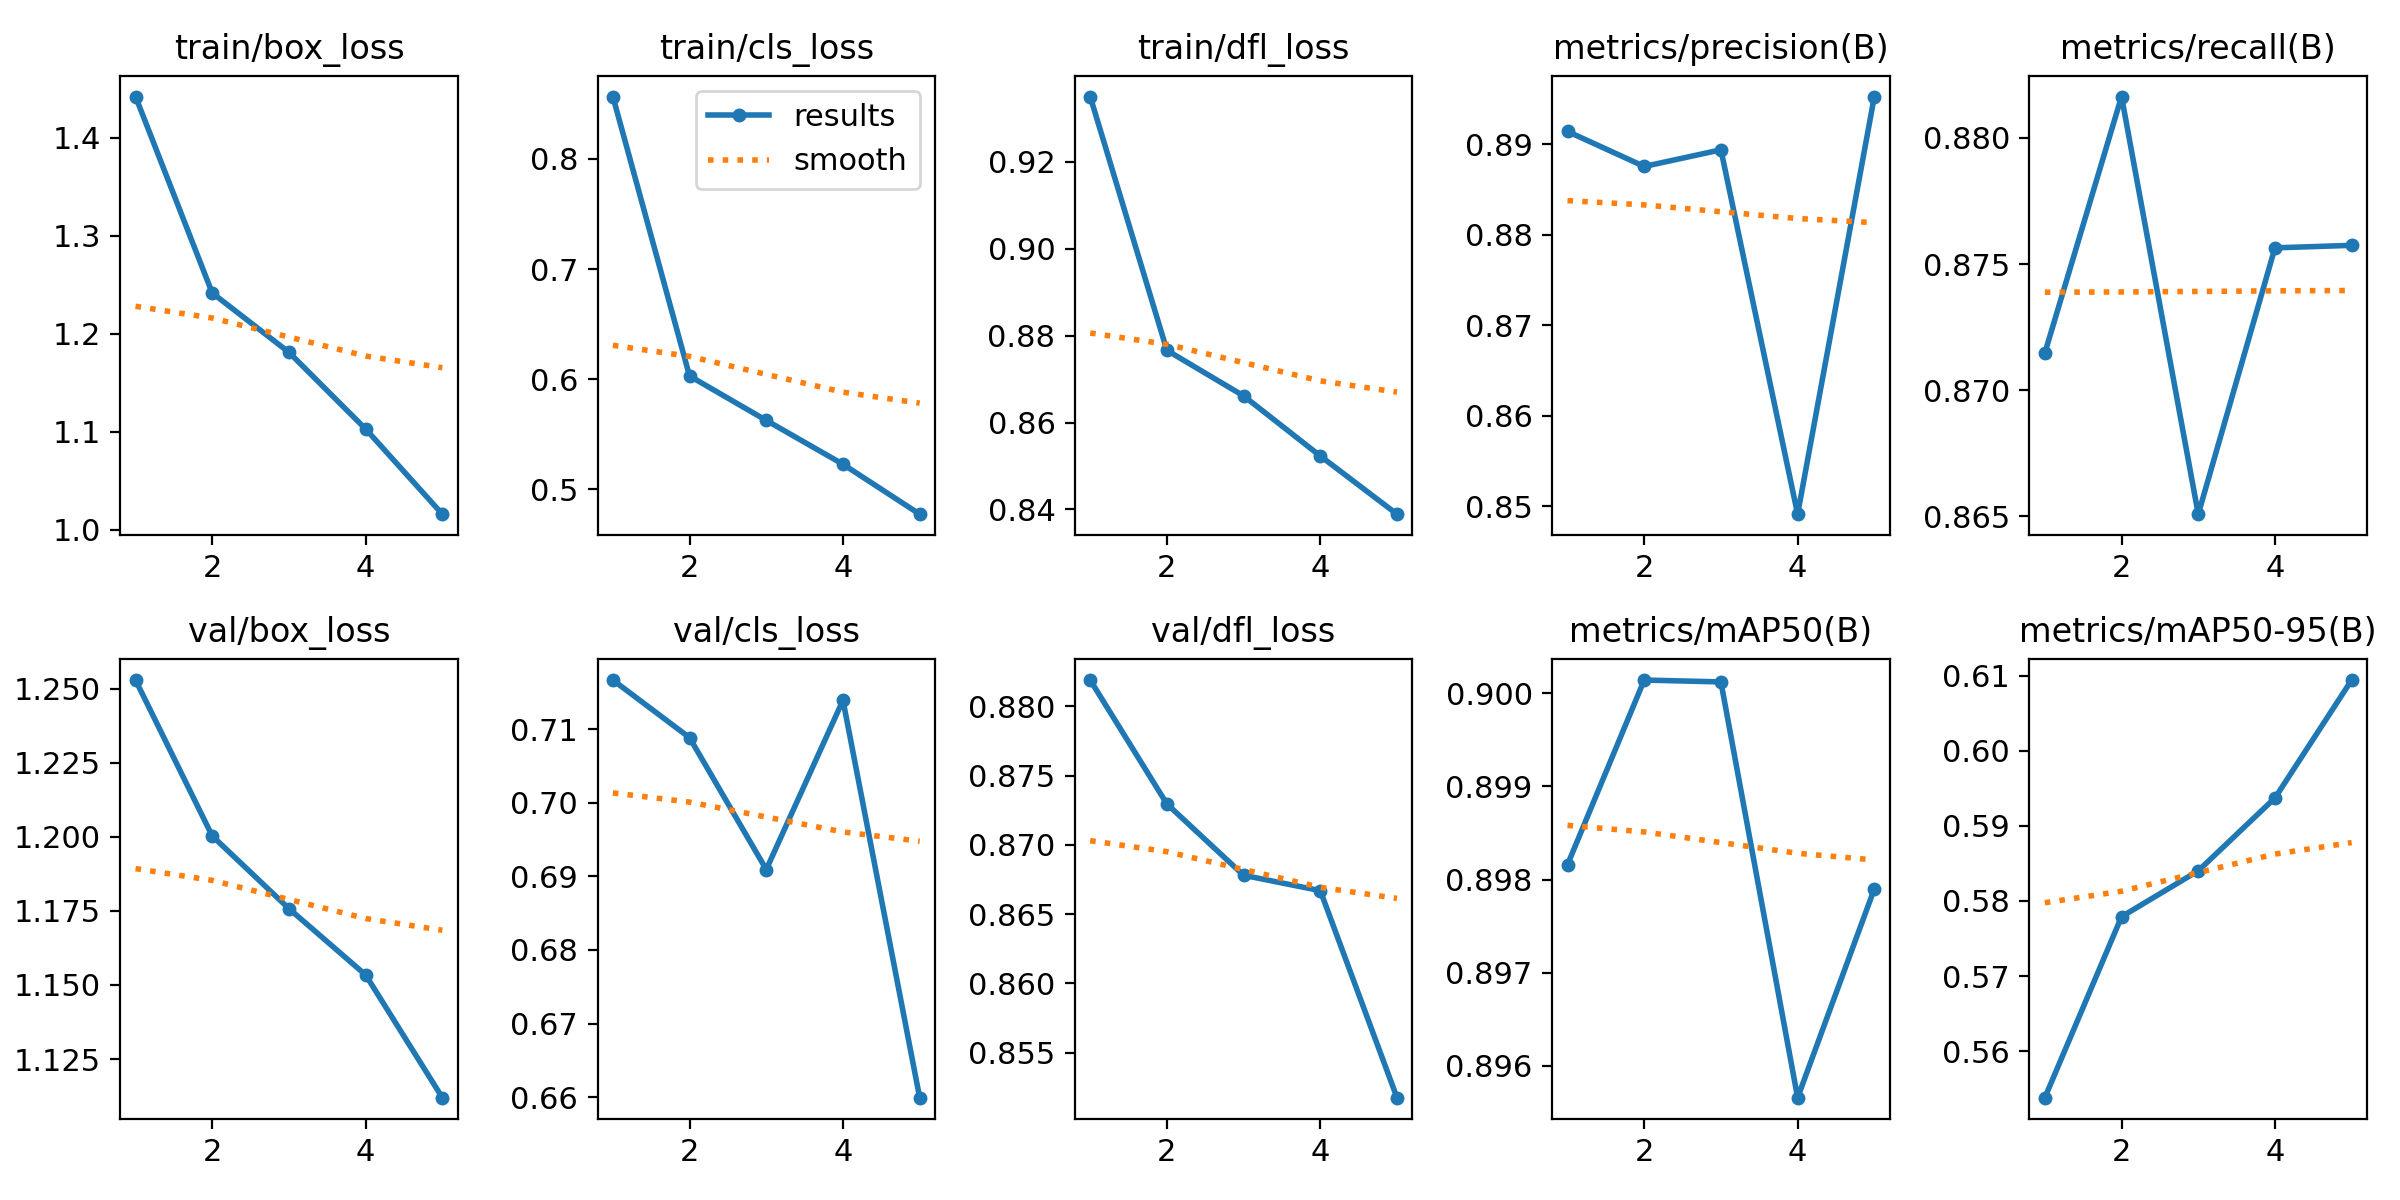

Source data for this figure (header and first rows):
epoch, time, train/box_loss, train/cls_loss, train/dfl_loss, metrics/precision(B), metrics/recall(B), metrics/mAP50(B), metrics/mAP50-95(B), val/box_loss, val/cls_loss, val/dfl_loss, lr/pg0, lr/pg1, lr/pg2
1, 1519, 1.442, 0.8566, 0.935, 0.8914, 0.8715, 0.8982, 0.5538, 1.253, 0.7167, 0.8819, 0.07003, 0.00333, 0.00333
2, 2508, 1.242, 0.6029, 0.8766, 0.8875, 0.8816, 0.9001, 0.5779, 1.2, 0.7088, 0.873, 0.03871, 0.005344, 0.005344
3, 3576, 1.181, 0.5626, 0.8661, 0.8894, 0.8651, 0.9001, 0.584, 1.176, 0.6909, 0.8678, 0.006071, 0.006038, 0.006038
4, 6544, 1.103, 0.5228, 0.8523, 0.8491, 0.8756, 0.8957, 0.5937, 1.153, 0.7139, 0.8667, 0.00406, 0.00406, 0.00406
5, 9176, 1.016, 0.4775, 0.8389, 0.8952, 0.8757, 0.8979, 0.6094, 1.112, 0.6599, 0.8518, 0.00208, 0.00208, 0.00208
